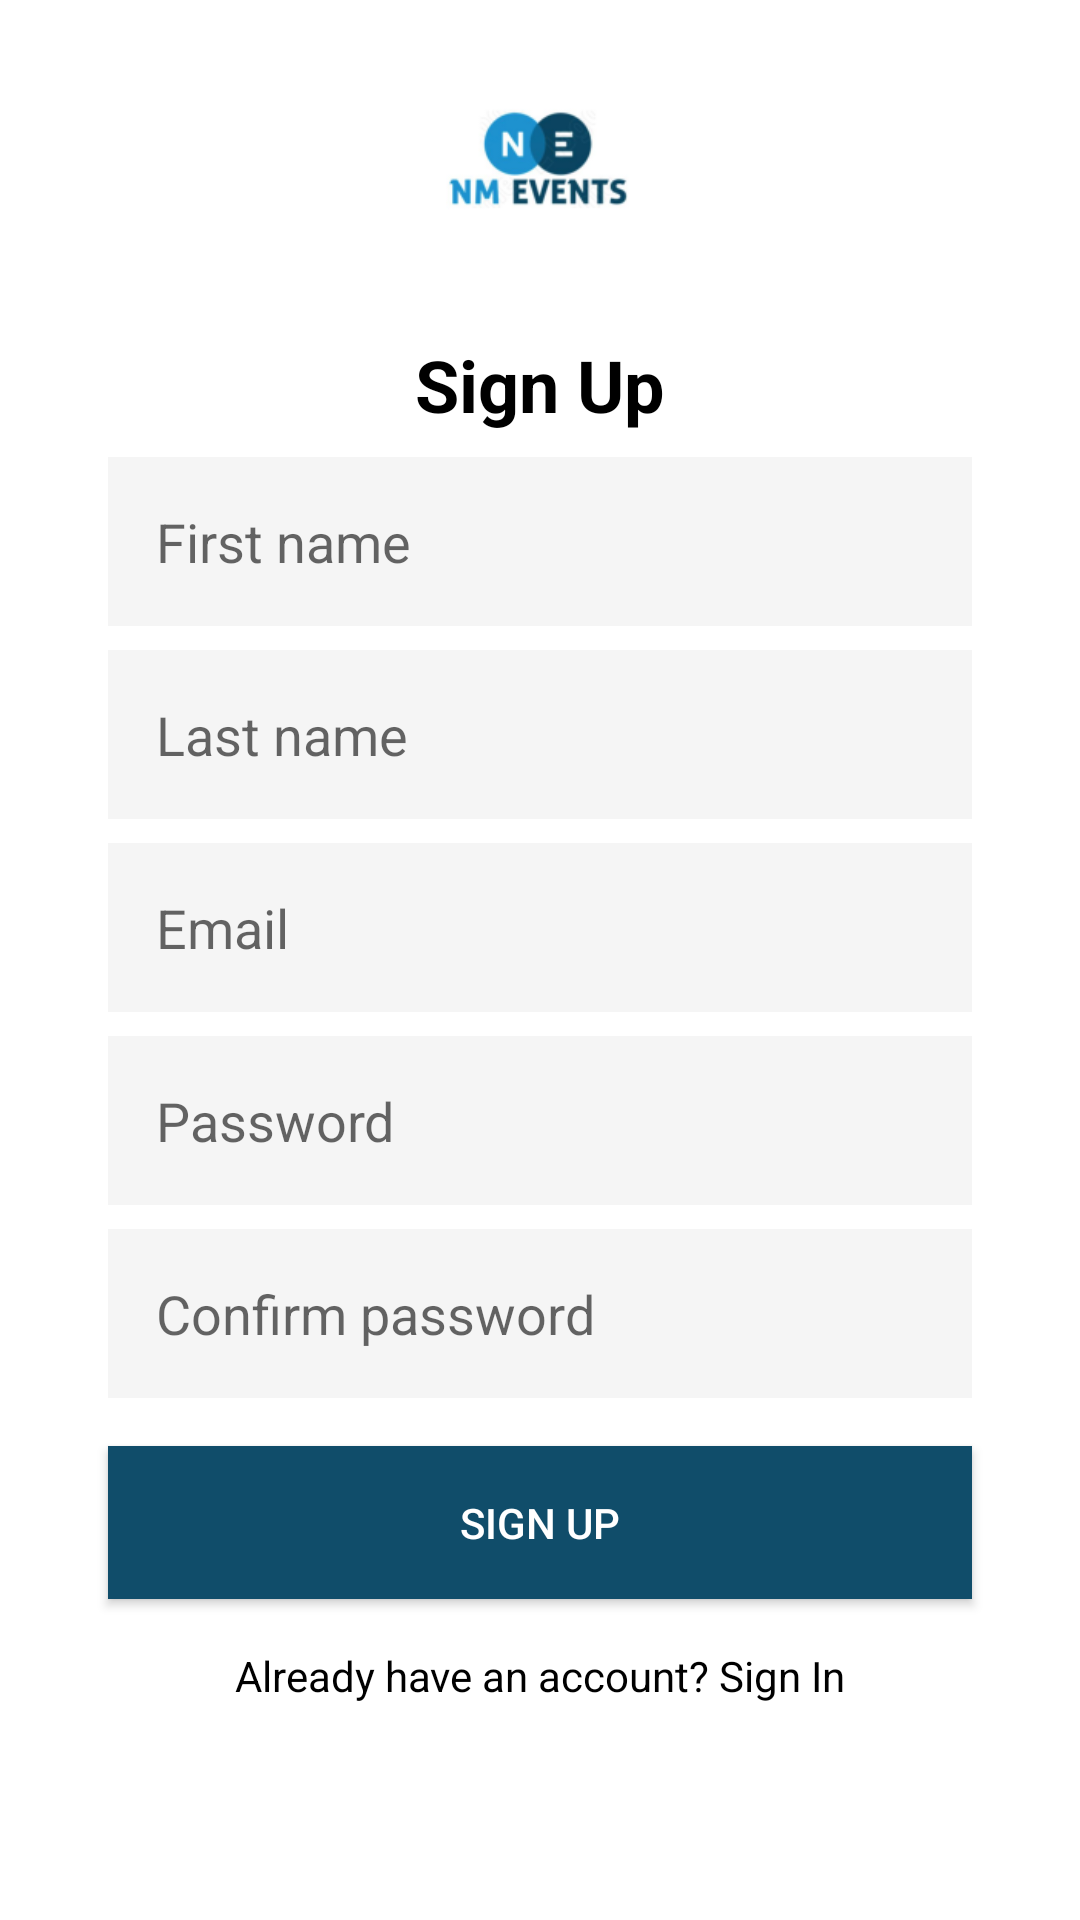

This screen was rendered from an Android layout file. Write that file and the resources it references.
<!-- AndroidManifest.xml: application theme Theme.NMevents -->
<!-- res/layout/activity_signup.xml -->
<?xml version="1.0" encoding="utf-8"?>
<androidx.constraintlayout.widget.ConstraintLayout xmlns:android="http://schemas.android.com/apk/res/android"
    xmlns:app="http://schemas.android.com/apk/res-auto"
    xmlns:tools="http://schemas.android.com/tools"
    android:layout_width="match_parent"
    android:layout_height="match_parent"
    android:background="@color/white"
    android:visibility="visible"
    tools:context=".SignupActivity">


    <ImageView
        android:id="@+id/logoImageView"
        android:layout_width="80dp"
        android:layout_height="80dp"
        android:layout_marginTop="16dp"
        android:src="@drawable/nmlogo"
        app:layout_constraintEnd_toEndOf="parent"
        app:layout_constraintStart_toStartOf="parent"
        app:layout_constraintTop_toTopOf="parent" />

    <TextView
        android:id="@+id/signupTitleTextView"
        android:layout_width="wrap_content"
        android:layout_height="wrap_content"
        android:layout_marginTop="16dp"
        android:text="Sign Up"
        android:textColor="@color/black"
        android:textSize="24sp"
        android:textStyle="bold"
        app:layout_constraintEnd_toEndOf="parent"
        app:layout_constraintStart_toStartOf="parent"
        app:layout_constraintTop_toBottomOf="@id/logoImageView" />

    <EditText
        android:id="@+id/firstNameEditText"
        style="@style/LoginSignupEditText"
        android:hint="First name"
        app:layout_constraintEnd_toEndOf="parent"
        app:layout_constraintStart_toStartOf="parent"
        app:layout_constraintTop_toBottomOf="@id/signupTitleTextView"
        app:layout_constraintWidth_default="percent"
        app:layout_constraintWidth_percent="0.8" />

    <EditText
        android:id="@+id/lastNameEditText"
        style="@style/LoginSignupEditText"
        android:hint="Last name"
        app:layout_constraintEnd_toEndOf="parent"
        app:layout_constraintStart_toStartOf="parent"
        app:layout_constraintTop_toBottomOf="@id/firstNameEditText"
        app:layout_constraintWidth_default="percent"
        app:layout_constraintWidth_percent="0.8" />

    <EditText
        android:id="@+id/emailEditText"
        style="@style/LoginSignupEditText"
        android:hint="Email"
        app:layout_constraintEnd_toEndOf="parent"
        app:layout_constraintStart_toStartOf="parent"
        app:layout_constraintTop_toBottomOf="@id/lastNameEditText"
        app:layout_constraintWidth_default="percent"
        app:layout_constraintWidth_percent="0.8" />

    <EditText
        android:id="@+id/passwordEditText"
        style="@style/LoginSignupEditText"
        android:hint="Password"
        android:inputType="textPassword"
        app:layout_constraintEnd_toEndOf="parent"
        app:layout_constraintStart_toStartOf="parent"
        app:layout_constraintTop_toBottomOf="@id/emailEditText"
        app:layout_constraintWidth_default="percent"
        app:layout_constraintWidth_percent="0.8" />

    <EditText
        android:id="@+id/confirmPasswordEditText"
        style="@style/LoginSignupEditText"
        android:hint="Confirm password"
        android:inputType="textPassword"
        app:layout_constraintEnd_toEndOf="parent"
        app:layout_constraintStart_toStartOf="parent"
        app:layout_constraintTop_toBottomOf="@id/passwordEditText"
        app:layout_constraintWidth_default="percent"
        app:layout_constraintWidth_percent="0.8" />

    <Button
        android:id="@+id/signupButton"
        style="@style/LoginSignupButton"
        android:text="Sign Up"
        app:layout_constraintEnd_toEndOf="parent"
        app:layout_constraintStart_toStartOf="parent"
        app:layout_constraintTop_toBottomOf="@id/confirmPasswordEditText"
        app:layout_constraintWidth_default="percent"
        app:layout_constraintWidth_percent="0.8" />

    <TextView
        android:id="@+id/loginTextView"
        android:layout_width="wrap_content"
        android:layout_height="wrap_content"
        android:layout_marginTop="16dp"
        android:layout_marginBottom="16dp"
        android:text="Already have an account? Sign In"
        android:textColor="@color/black"
        app:layout_constraintBottom_toBottomOf="parent"
        app:layout_constraintEnd_toEndOf="parent"
        app:layout_constraintStart_toStartOf="parent"
        app:layout_constraintTop_toBottomOf="@id/signupButton"
        app:layout_constraintVertical_bias="0.0" />

</androidx.constraintlayout.widget.ConstraintLayout>
<!-- resources referenced by this layout -->
<resources>
  <color name="black">#000000</color>
  <color name="white">#FFFFFF</color>
  <!-- drawable nmlogo: png bitmap (drawable, 13127 bytes) -->
  <style name="LoginSignupButton">
          <item name="android:layout_width">0dp</item>
          <item name="android:layout_height">wrap_content</item>
          <item name="android:background">@color/primary</item>
          <item name="android:textColor">@color/white</item>
          <item name="android:padding">16dp</item>
          <item name="android:layout_marginTop">16dp</item>
      </style>
  <style name="LoginSignupEditText">
          <item name="android:layout_width">0dp</item>
          <item name="android:layout_height">wrap_content</item>
          <item name="android:background">@color/gray</item>
          <item name="android:padding">16dp</item>
          <item name="android:layout_marginTop">8dp</item>
          <item name="android:layout_marginBottom">8dp</item>
      </style>
  <style name="Theme.NMevents" parent="Theme.MaterialComponents.DayNight.DarkActionBar">
          
          <item name="colorPrimary">@color/primary</item>
          <item name="colorPrimaryVariant">@color/primary</item>
          <item name="colorOnPrimary">@color/white</item>
          <item name="colorSecondary">@color/primary</item>
          <item name="colorSecondaryVariant">@color/primary</item>
          <item name="colorOnSecondary">@color/white</item>
          <item name="colorBackground">@color/white</item>
          <item name="colorSurface">@color/white</item>
          <item name="colorError">@color/primary</item>
          <item name="colorOnBackground">@color/black</item>
          <item name="colorOnSurface">@color/black</item>
      </style>
  <color name="primary">#104D6A</color>
  <color name="gray">#F5F5F5</color>
</resources>
